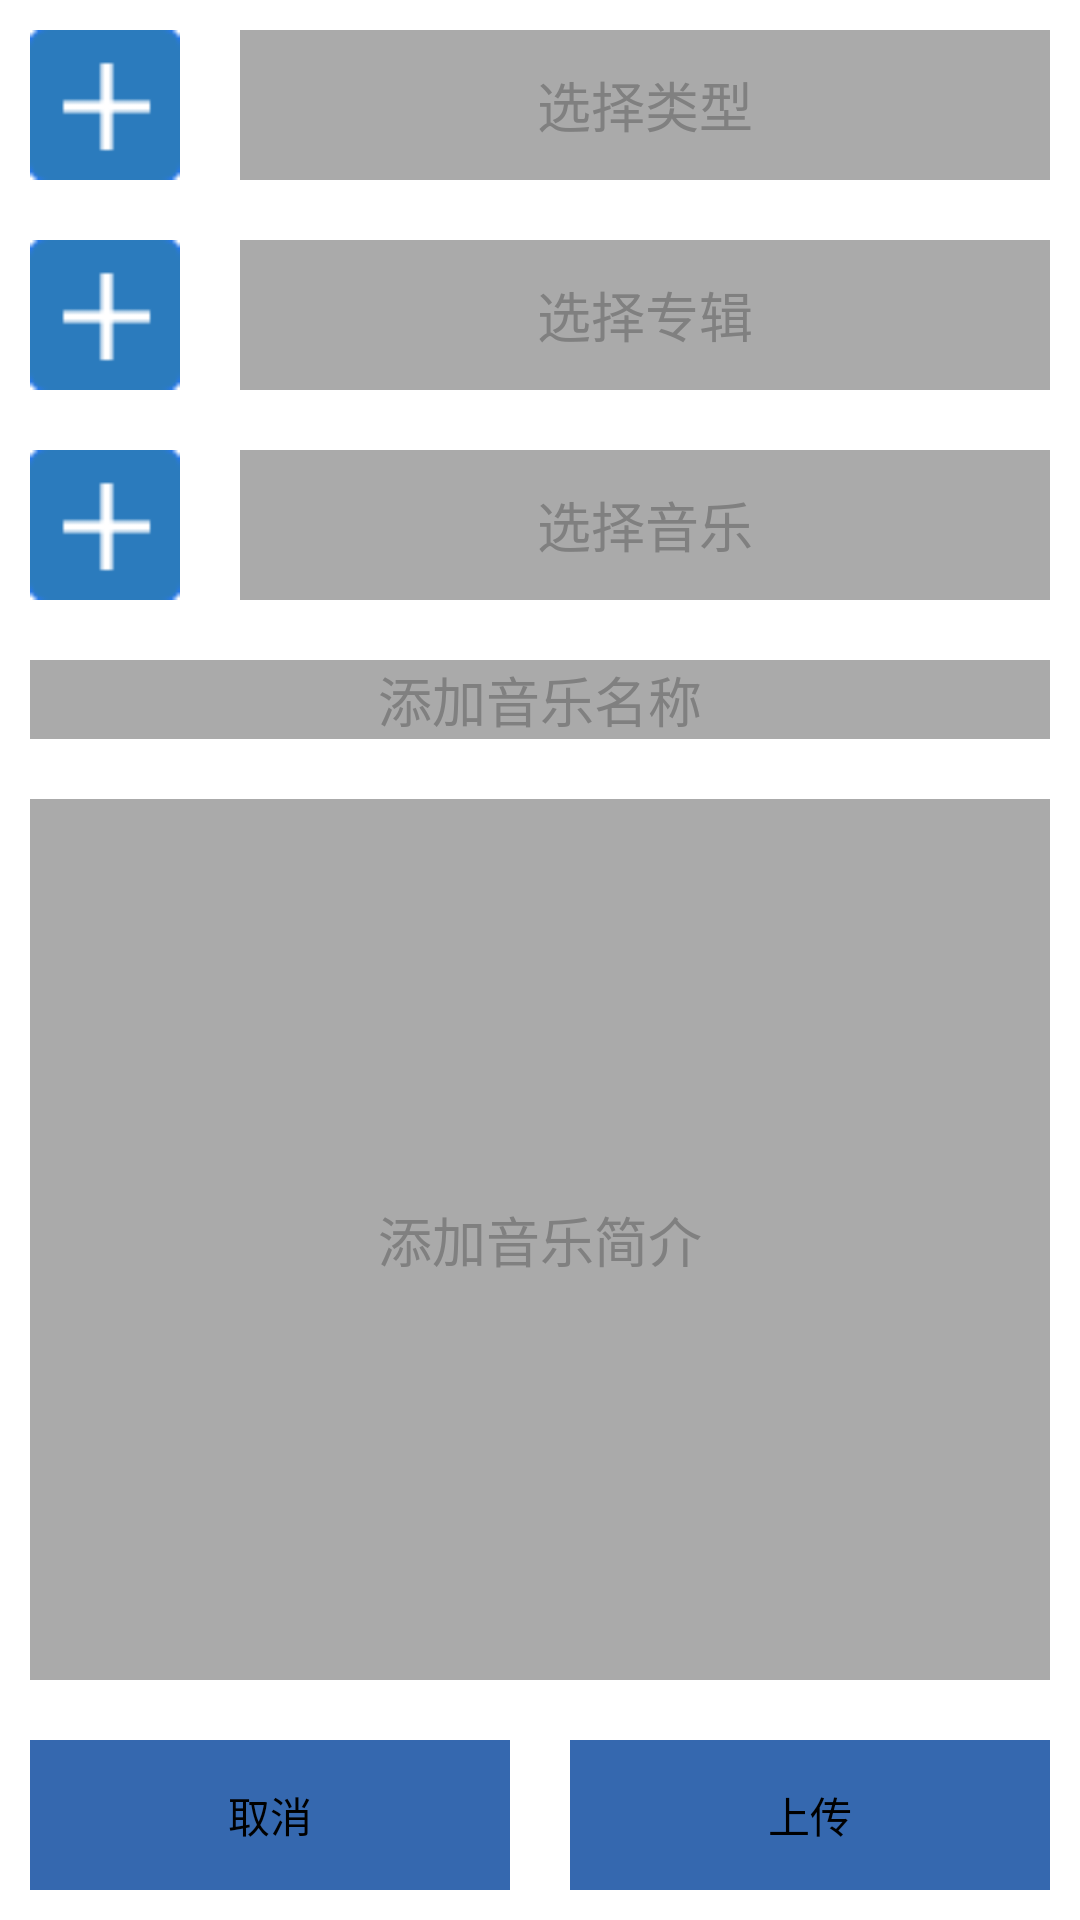

Reconstruct the res/layout file that produces this screen, plus the resources it refers to.
<!-- AndroidManifest.xml: application theme hask_title_bar -->
<!-- res/layout/activity_upload_music.xml -->
<?xml version="1.0" encoding="utf-8"?>
<FrameLayout xmlns:android="http://schemas.android.com/apk/res/android"
    android:layout_width="match_parent"
    android:layout_height="match_parent" >

    <LinearLayout
        android:layout_width="match_parent"
        android:layout_height="match_parent"
        android:orientation="vertical" >

        <LinearLayout
            android:layout_width="match_parent"
            android:layout_height="wrap_content"
            android:orientation="horizontal" >

            <ImageButton
                android:id="@+id/act_upload_music_add_type"
                android:layout_width="50dip"
                android:layout_height="50dip"
                android:layout_margin="10dip"
                android:background="@drawable/fans_add" />

            <TextView
                android:id="@+id/act_upload_music_type_name"
                android:layout_width="match_parent"
                android:layout_height="50dip"
                android:layout_margin="10dip"
                android:background="#ffaaaaaa"
                android:gravity="center"
                android:hint="选择类型"
                android:textSize="18sp" />
        </LinearLayout>

        <LinearLayout
            android:layout_width="match_parent"
            android:layout_height="wrap_content"
            android:orientation="horizontal" >

            <ImageButton
                android:id="@+id/act_upload_music_add_album"
                android:layout_width="50dip"
                android:layout_height="50dip"
                android:layout_margin="10dip"
                android:background="@drawable/fans_add" />

            <TextView
                android:id="@+id/act_upload_music_album_name"
                android:layout_width="match_parent"
                android:layout_height="50dip"
                android:layout_margin="10dip"
                android:background="#ffaaaaaa"
                android:gravity="center"
                android:hint="选择专辑"
                android:textSize="18sp" />
        </LinearLayout>

        <LinearLayout
            android:layout_width="match_parent"
            android:layout_height="wrap_content"
            android:orientation="horizontal" >

            <ImageButton
                android:id="@+id/act_upload_music_add_music"
                android:layout_width="50dip"
                android:layout_height="50dip"
                android:layout_margin="10dip"
                android:background="@drawable/fans_add" />

            <TextView
                android:id="@+id/act_upload_music_music_name"
                android:layout_width="match_parent"
                android:layout_height="50dip"
                android:layout_margin="10dip"
                android:background="#ffaaaaaa"
                android:gravity="center"
                android:hint="选择音乐"
                android:textSize="18sp" />
        </LinearLayout>
      <EditText
            android:id="@+id/act_upload_music_edit_name"
            android:layout_width="match_parent"
            android:layout_height="wrap_content"
            android:layout_margin="10dip"
            android:background="#ffaaaaaa"
            android:gravity="center"
            android:hint="添加音乐名称"
            android:textSize="18sp" />
        <EditText
            android:id="@+id/act_upload_music_edit_des"
            android:layout_width="match_parent"
            android:layout_height="wrap_content"
            android:layout_margin="10dip"
            android:layout_weight="1"
            android:background="#ffaaaaaa"
            android:gravity="center"
            android:hint="添加音乐简介"
            android:textSize="18sp" />

        <LinearLayout
            android:layout_width="match_parent"
            android:layout_height="wrap_content"
            android:orientation="horizontal" >

            <Button
                android:id="@+id/act_upload_music_cancel_button"
                android:layout_width="wrap_content"
                android:layout_height="50dip"
                android:layout_weight="1"
                android:layout_margin="10dip"
                android:background="#3568af"
                android:text="取消" />

            <Button
                android:id="@+id/act_upload_music_upload_button"
                android:layout_width="wrap_content"
                android:layout_height="50dip"
                android:layout_weight="1"
                android:layout_margin="10dip"
                android:background="#3568af"
                android:text="上传" />
        </LinearLayout>
    </LinearLayout>

</FrameLayout>
<!-- resources referenced by this layout -->
<resources>
  <!-- drawable fans_add: png bitmap (drawable-xhdpi, 3135 bytes) -->
  <style name="hask_title_bar" parent="android:Theme.Light">
          <item name="android:windowTitleSize">50dp</item>
          <item name="android:windowTitleBackgroundStyle">@style/CustomWindowTitleBackground</item>
      </style>
  <style name="CustomWindowTitleBackground">
          <item name="android:background">@drawable/tab_up</item>
      </style>
  <!-- drawable tab_up: png bitmap (drawable-xhdpi, 97187 bytes) -->
</resources>
